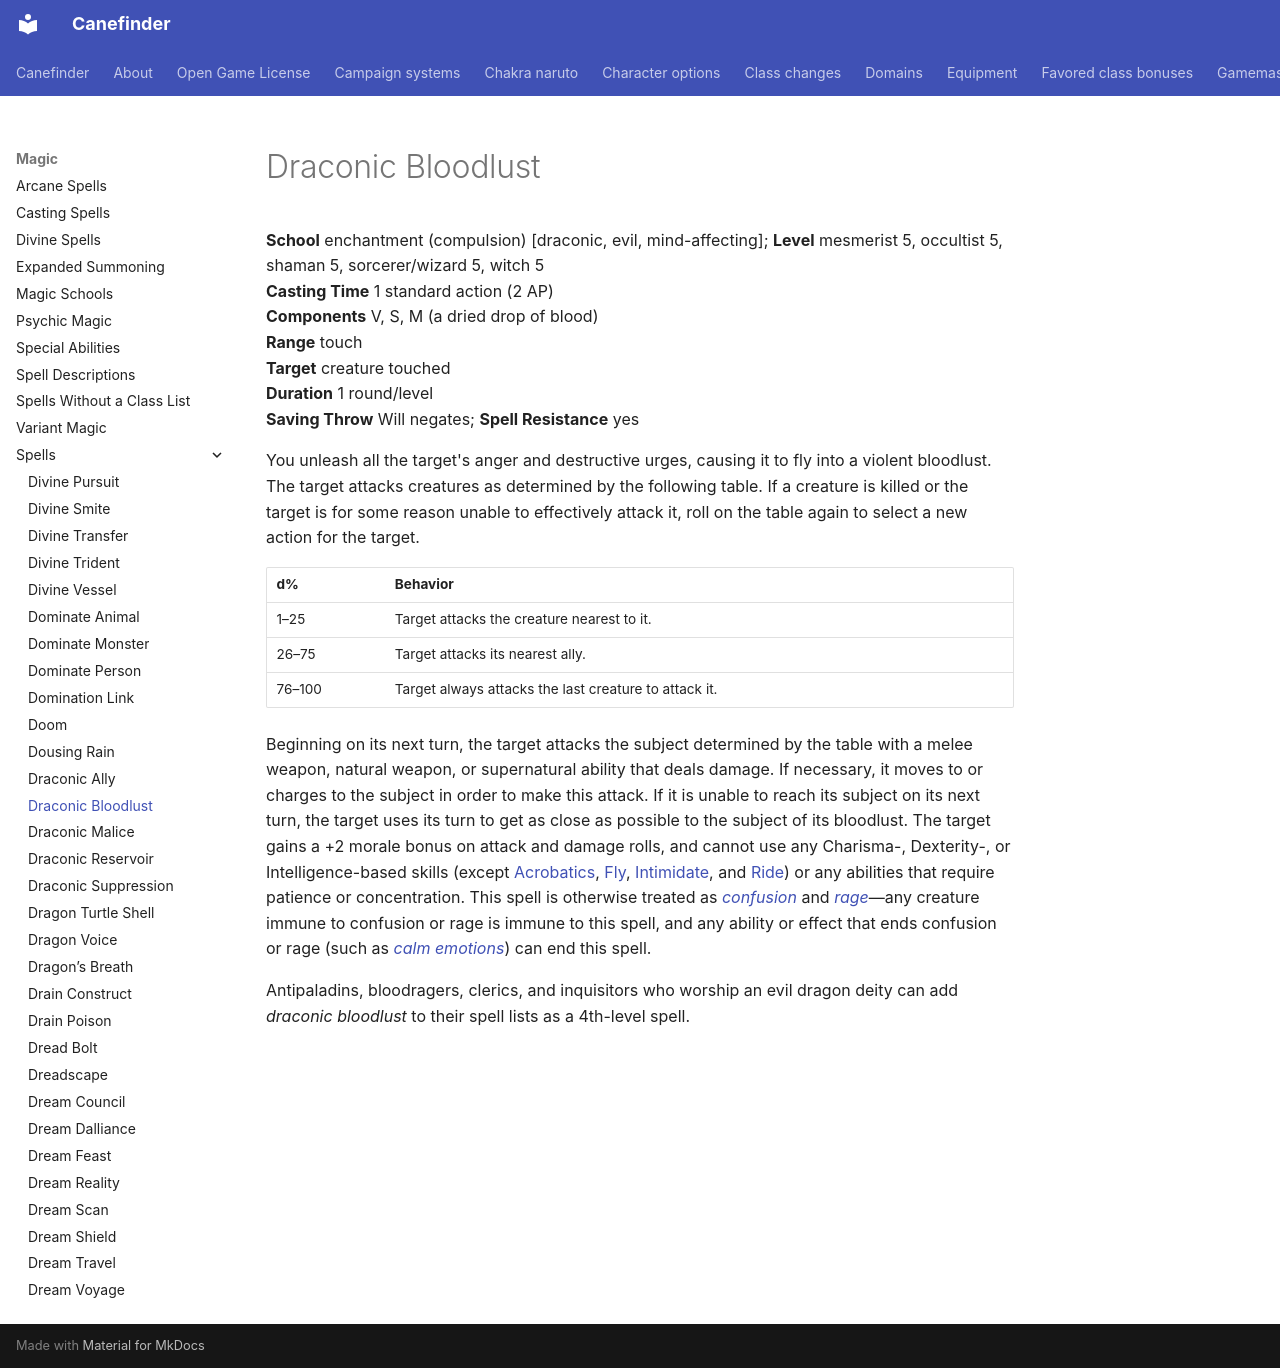

repository: canefinderhouserules/Canefinderhouserules · page: magic/spells/draconic-bloodlust/index.html · generator: mkdocs

# Draconic Bloodlust

**School** enchantment (compulsion) [draconic, evil, mind-affecting]; **Level** mesmerist 5, occultist 5, shaman 5, sorcerer/wizard 5, witch 5  
**Casting Time** 1 standard action (2 AP)  
**Components** V, S, M (a dried drop of blood)  
**Range** touch  
**Target** creature touched  
**Duration** 1 round/level  
**Saving Throw** Will negates; **Spell Resistance** yes

You unleash all the target's anger and destructive urges, causing it to fly into a violent bloodlust. The target attacks creatures as determined by the following table. If a creature is killed or the target is for some reason unable to effectively attack it, roll on the table again to select a new action for the target.

| d% | Behavior |
|---|---|
| 1–25 | Target attacks the creature nearest to it. |
| 26–75 | Target attacks its nearest ally. |
| 76–100 | Target always attacks the last creature to attack it. |

Beginning on its next turn, the target attacks the subject determined by the table with a melee weapon, natural weapon, or supernatural ability that deals damage. If necessary, it moves to or charges to the subject in order to make this attack. If it is unable to reach its subject on its next turn, the target uses its turn to get as close as possible to the subject of its bloodlust. The target gains a +2 morale bonus on attack and damage rolls, and cannot use any Charisma-, Dexterity-, or Intelligence-based skills (except [Acrobatics](../../rules/skills/acrobatics.md), [Fly](../../rules/skills/fly.md), [Intimidate](../../rules/skills/intimidate.md), and [Ride](../../rules/skills/ride.md)) or any abilities that require patience or concentration. This spell is otherwise treated as [*confusion*](confusion.md) and [*rage*](rage.md)—any creature immune to confusion or rage is immune to this spell, and any ability or effect that ends confusion or rage (such as [*calm emotions*](calm-emotions.md)) can end this spell.

Antipaladins, bloodragers, clerics, and inquisitors who worship an evil dragon deity can add *draconic bloodlust* to their spell lists as a 4th-level spell.
